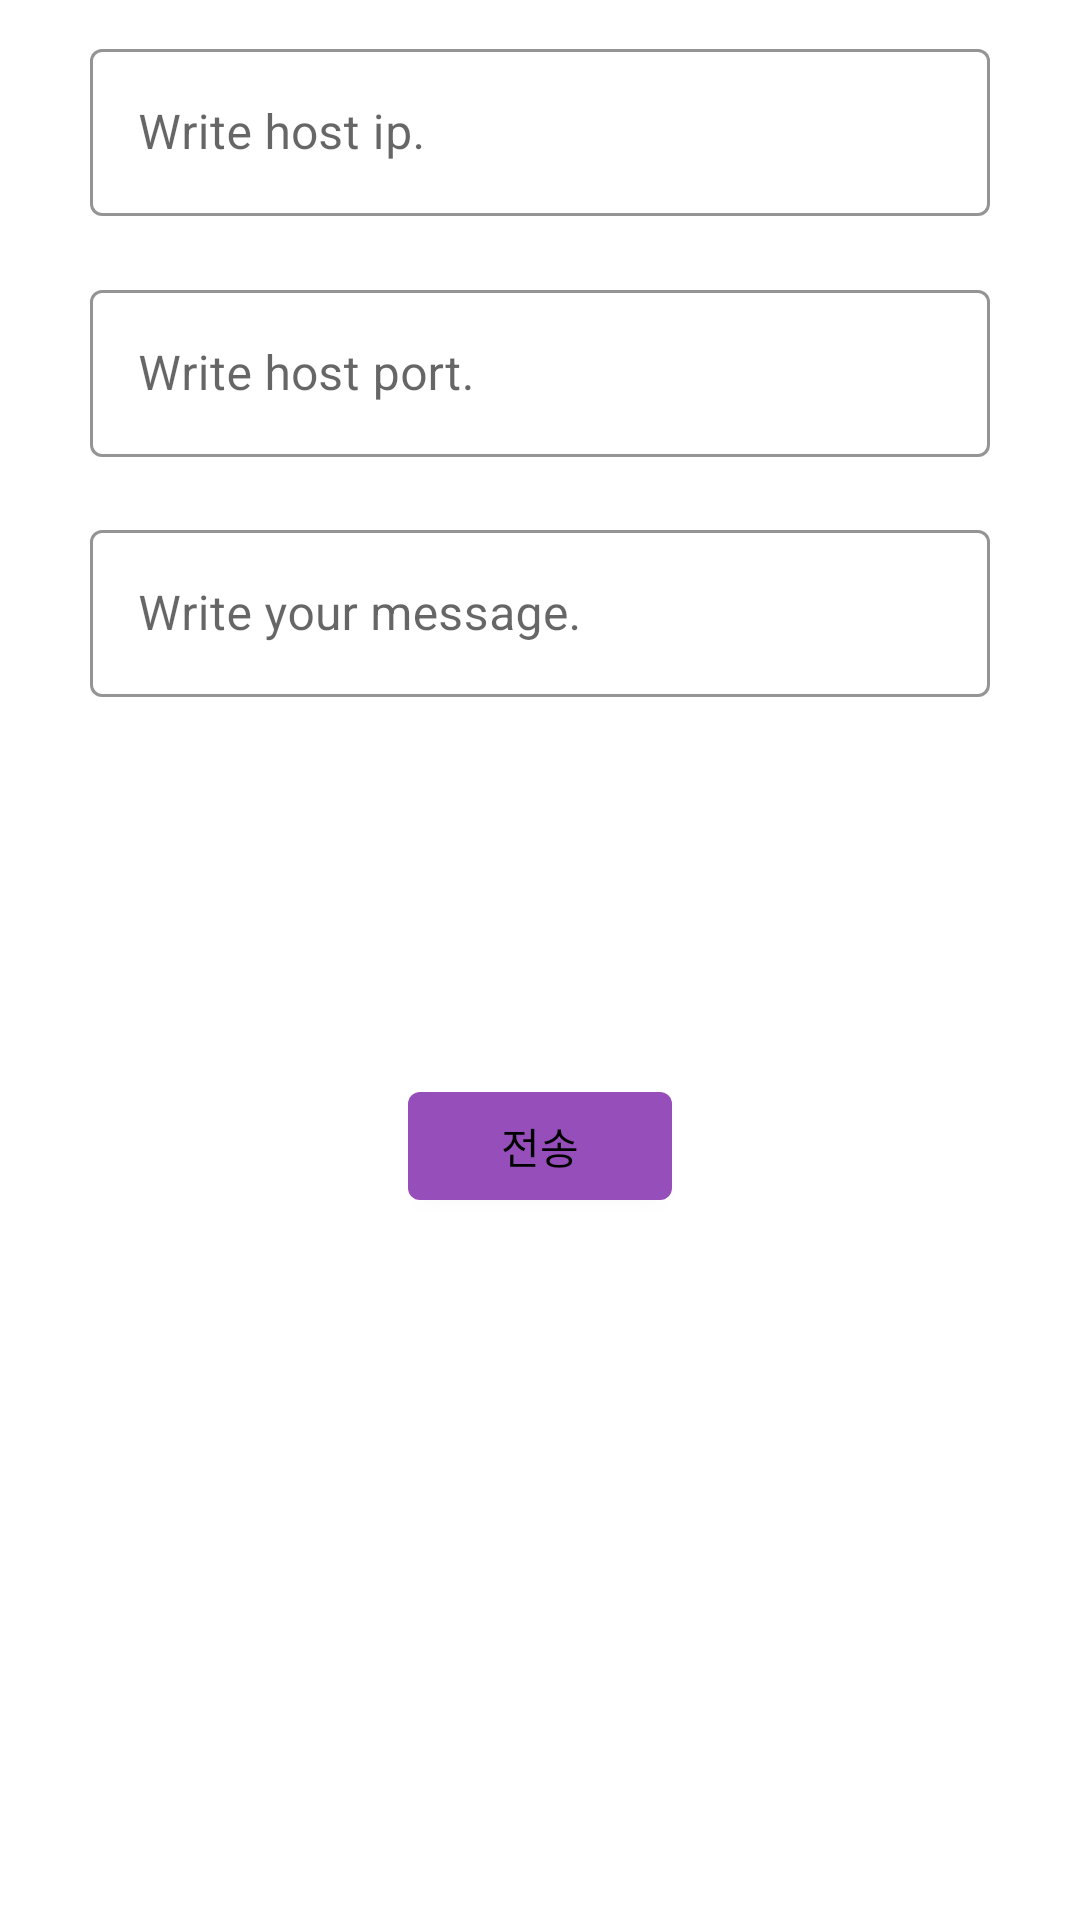

Android layout source for this screen:
<!-- AndroidManifest.xml: application theme Theme.PlayGround -->
<!-- res/layout/activity_socket.xml -->
<?xml version="1.0" encoding="utf-8"?>
<androidx.constraintlayout.widget.ConstraintLayout xmlns:android="http://schemas.android.com/apk/res/android"
    xmlns:app="http://schemas.android.com/apk/res-auto"
    xmlns:tools="http://schemas.android.com/tools"
    android:layout_width="match_parent"
    android:layout_height="match_parent"
    tools:context=".socket.SocketActivity">

    <com.google.android.material.textfield.TextInputLayout
        android:id="@+id/input_layout1"
        app:layout_constraintStart_toStartOf="parent"
        app:layout_constraintEnd_toEndOf="parent"
        app:layout_constraintTop_toTopOf="parent"
        app:layout_constraintBottom_toTopOf="@+id/input_layout2"
        style="@style/MyTextInput"
        android:layout_marginStart="@dimen/textInput_margin"
        android:layout_marginEnd="@dimen/textInput_margin"
        android:layout_width="0dp"
        android:layout_height="wrap_content">

        <com.google.android.material.textfield.TextInputEditText
            android:id="@+id/input_text_ip"
            android:hint="@string/socket_ip_hint"
            android:layout_width="match_parent"
            android:layout_height="wrap_content"
            android:inputType="text"
            tools:text="Test"
            />


    </com.google.android.material.textfield.TextInputLayout>

    <com.google.android.material.textfield.TextInputLayout
        android:id="@+id/input_layout2"
        app:layout_constraintStart_toStartOf="parent"
        app:layout_constraintEnd_toEndOf="parent"
        app:layout_constraintTop_toBottomOf="@+id/input_layout1"
        app:layout_constraintBottom_toTopOf="@+id/input_layout3"
        style="@style/MyTextInput"
        android:layout_marginStart="@dimen/textInput_margin"
        android:layout_marginEnd="@dimen/textInput_margin"
        android:layout_width="0dp"
        android:layout_height="wrap_content">

        <com.google.android.material.textfield.TextInputEditText
            android:id="@+id/input_text_port"
            android:hint="@string/socket_port_hint"
            android:layout_width="match_parent"
            android:layout_height="wrap_content"
            android:inputType="numberDecimal"
            tools:text="Test"
            />


    </com.google.android.material.textfield.TextInputLayout>



    <com.google.android.material.textfield.TextInputLayout
        android:id="@+id/input_layout3"
        app:layout_constraintStart_toStartOf="parent"
        app:layout_constraintEnd_toEndOf="parent"
        app:layout_constraintTop_toTopOf="parent"
        app:layout_constraintBottom_toBottomOf="parent"
        app:layout_constraintVertical_bias="0.3"
        style="@style/MyTextInput"
        android:layout_marginStart="@dimen/textInput_margin"
        android:layout_marginEnd="@dimen/textInput_margin"
        android:layout_width="0dp"
        android:layout_height="wrap_content">

        <com.google.android.material.textfield.TextInputEditText
            android:id="@+id/input_text"
            android:hint="@string/socket_textinput_hint"
            android:layout_width="match_parent"
            android:layout_height="wrap_content"
            android:inputType="text"
            tools:text="Test"
            />
    </com.google.android.material.textfield.TextInputLayout>


    <com.google.android.material.textview.MaterialTextView
        android:id="@+id/text_output"
        app:layout_constraintStart_toStartOf="parent"
        app:layout_constraintEnd_toEndOf="parent"
        app:layout_constraintTop_toBottomOf="@+id/input_layout3"
        app:layout_constraintBottom_toBottomOf="parent"
        app:layout_constraintVertical_bias="0.1"
        tools:text="Recevied Data"
        android:ellipsize="marquee"
        style="?attr/textAppearanceBody1"
        android:layout_marginStart="@dimen/textInput_margin"
        android:layout_marginEnd="@dimen/textInput_margin"
        android:gravity="center"
        android:layout_width="0dp"
        android:layout_height="wrap_content"/>


    <com.google.android.material.button.MaterialButton
        android:id="@+id/send_btn"
        style="@style/MyButton"
        android:layout_width="wrap_content"
        android:layout_height="wrap_content"
        android:text="@string/send_button"
        app:layout_constraintBottom_toBottomOf="parent"
        app:layout_constraintEnd_toEndOf="parent"
        app:layout_constraintStart_toStartOf="parent"
        app:layout_constraintTop_toBottomOf="@+id/text_output"
        app:layout_constraintVertical_bias="0.2" />



</androidx.constraintlayout.widget.ConstraintLayout>
<!-- resources referenced by this layout -->
<resources>
  <dimen name="textInput_margin">30dp</dimen>
  <string name="send_button">전송</string>
  <string name="socket_ip_hint">Write host ip.</string>
  <string name="socket_port_hint">Write host port.</string>
  <string name="socket_textinput_hint">Write your message.</string>
  <style name="MyButton" parent="Theme.PlayGround">
          <item name="android:textColor">@color/black</item>
      </style>
  <style name="MyTextInput" parent="Widget.MaterialComponents.TextInputLayout.OutlinedBox">
  
          <item name="hintTextColor">?attr/colorOnSecondary</item>
          <item name="android:paddingBottom">8dp</item>
          <item name="boxStrokeColor">?attr/colorSecondary</item>
      </style>
  <style name="Theme.PlayGround" parent="Theme.MaterialComponents.Light.NoActionBar">
          
          <item name="colorPrimary">#964eba</item>
          <item name="colorPrimaryDark">#651f89</item>
          <item name="colorPrimaryVariant">#c97ded</item>
          <item name="colorOnPrimary">#c97ded</item>
          <item name="colorOnPrimarySurface">#c97ded</item>
          <item name="colorAccent">#651f89</item>
  
          
          <item name="colorSecondary">#5074ba</item>
          <item name="colorSecondaryVariant">#83a2ed</item>
          <item name="colorOnSecondary">#14498a</item>
          
          <item name="android:statusBarColor" tools:targetApi="l">?attr/colorPrimaryVariant</item>
          
          <item name="textAppearanceHeadline1">@style/TextAppearance.MaterialComponents.Headline1</item>
          <item name="textAppearanceHeadline2">@style/TextAppearance.MaterialComponents.Headline2</item>
          <item name="textAppearanceHeadline3">@style/TextAppearance.MaterialComponents.Headline3</item>
          <item name="textAppearanceHeadline4">@style/TextAppearance.MaterialComponents.Headline4</item>
          <item name="textAppearanceHeadline5">@style/TextAppearance.MaterialComponents.Headline5</item>
          <item name="textAppearanceHeadline6">@style/TextAppearance.MaterialComponents.Headline6</item>
          <item name="textAppearanceSubtitle1">@style/TextAppearance.MaterialComponents.Subtitle1</item>
          <item name="textAppearanceSubtitle2">@style/TextAppearance.MaterialComponents.Subtitle2</item>
          <item name="textAppearanceBody1">@style/TextAppearance.MaterialComponents.Body1</item>
          <item name="textAppearanceBody2">@style/TextAppearance.MaterialComponents.Body2</item>
          <item name="textAppearanceCaption">@style/TextAppearance.MaterialComponents.Caption</item>
          <item name="textAppearanceButton">@style/TextAppearance.MaterialComponents.Button</item>
          <item name="textAppearanceOverline">@style/TextAppearance.MaterialComponents.Overline</item>
      </style>
  <color name="black">#FF000000</color>
</resources>
